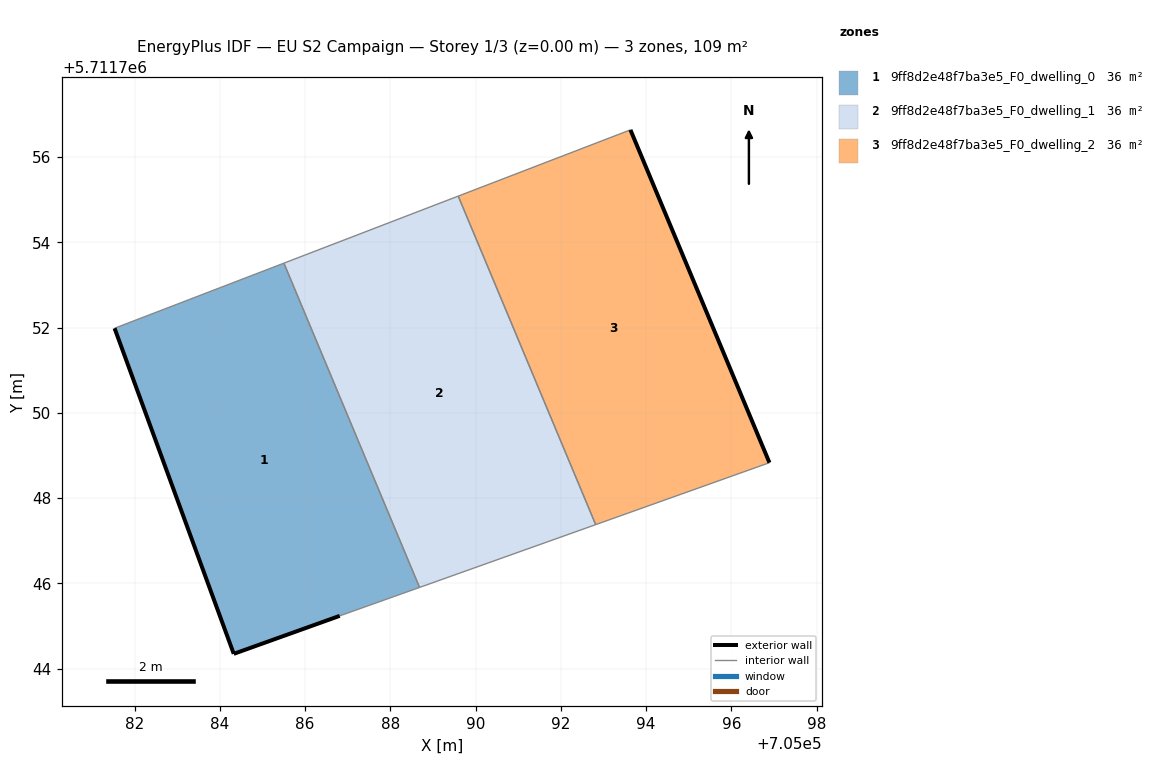
=== STOREY PLAN SPEC (per zone: floor XY polygon, exterior-wall plan segments, windows/doors) ===
zone 1: 9ff8d2e48f7ba3e5_F0_dwelling_0  (36.4 m²)
  floor: (705088.69, 5711745.90) (705085.50, 5711753.51) (705081.53, 5711751.98) (705084.33, 5711744.34) (705086.81, 5711745.24)
  exterior wall: (705086.81, 5711745.24) – (705084.33, 5711744.34)  [2.6 m]
  exterior wall: (705084.33, 5711744.34) – (705081.53, 5711751.98)  [8.1 m]
  interior walls: 3
zone 2: 9ff8d2e48f7ba3e5_F0_dwelling_1  (36.4 m²)
  floor: (705092.82, 5711747.38) (705089.59, 5711755.08) (705085.50, 5711753.51) (705088.69, 5711745.90)
  interior walls: 4
zone 3: 9ff8d2e48f7ba3e5_F0_dwelling_2  (36.4 m²)
  floor: (705096.89, 5711748.83) (705093.63, 5711756.64) (705089.59, 5711755.08) (705092.82, 5711747.38)
  exterior wall: (705093.63, 5711756.64) – (705096.89, 5711748.83)  [8.5 m]
  interior walls: 3

=== DERIVED (storey summary) ===
Building: EU S2 Campaign
Storey: 1 of 3  (floor level z = 0.00 m)
Storey gross floor area: 109.1 m²
Zones on this storey: 3
  - 9ff8d2e48f7ba3e5_F0_dwelling_0: floor 36.4 m²; exterior wall 10.8 m (32.3 m²); WWR 0.0%
  - 9ff8d2e48f7ba3e5_F0_dwelling_1: floor 36.4 m²
  - 9ff8d2e48f7ba3e5_F0_dwelling_2: floor 36.4 m²; exterior wall 8.5 m (25.4 m²); WWR 0.0%
Zone adjacency (shared interzone walls):
  - 9ff8d2e48f7ba3e5_F0_dwelling_0 ↔ 9ff8d2e48f7ba3e5_F0_dwelling_1
  - 9ff8d2e48f7ba3e5_F0_dwelling_1 ↔ 9ff8d2e48f7ba3e5_F0_dwelling_2